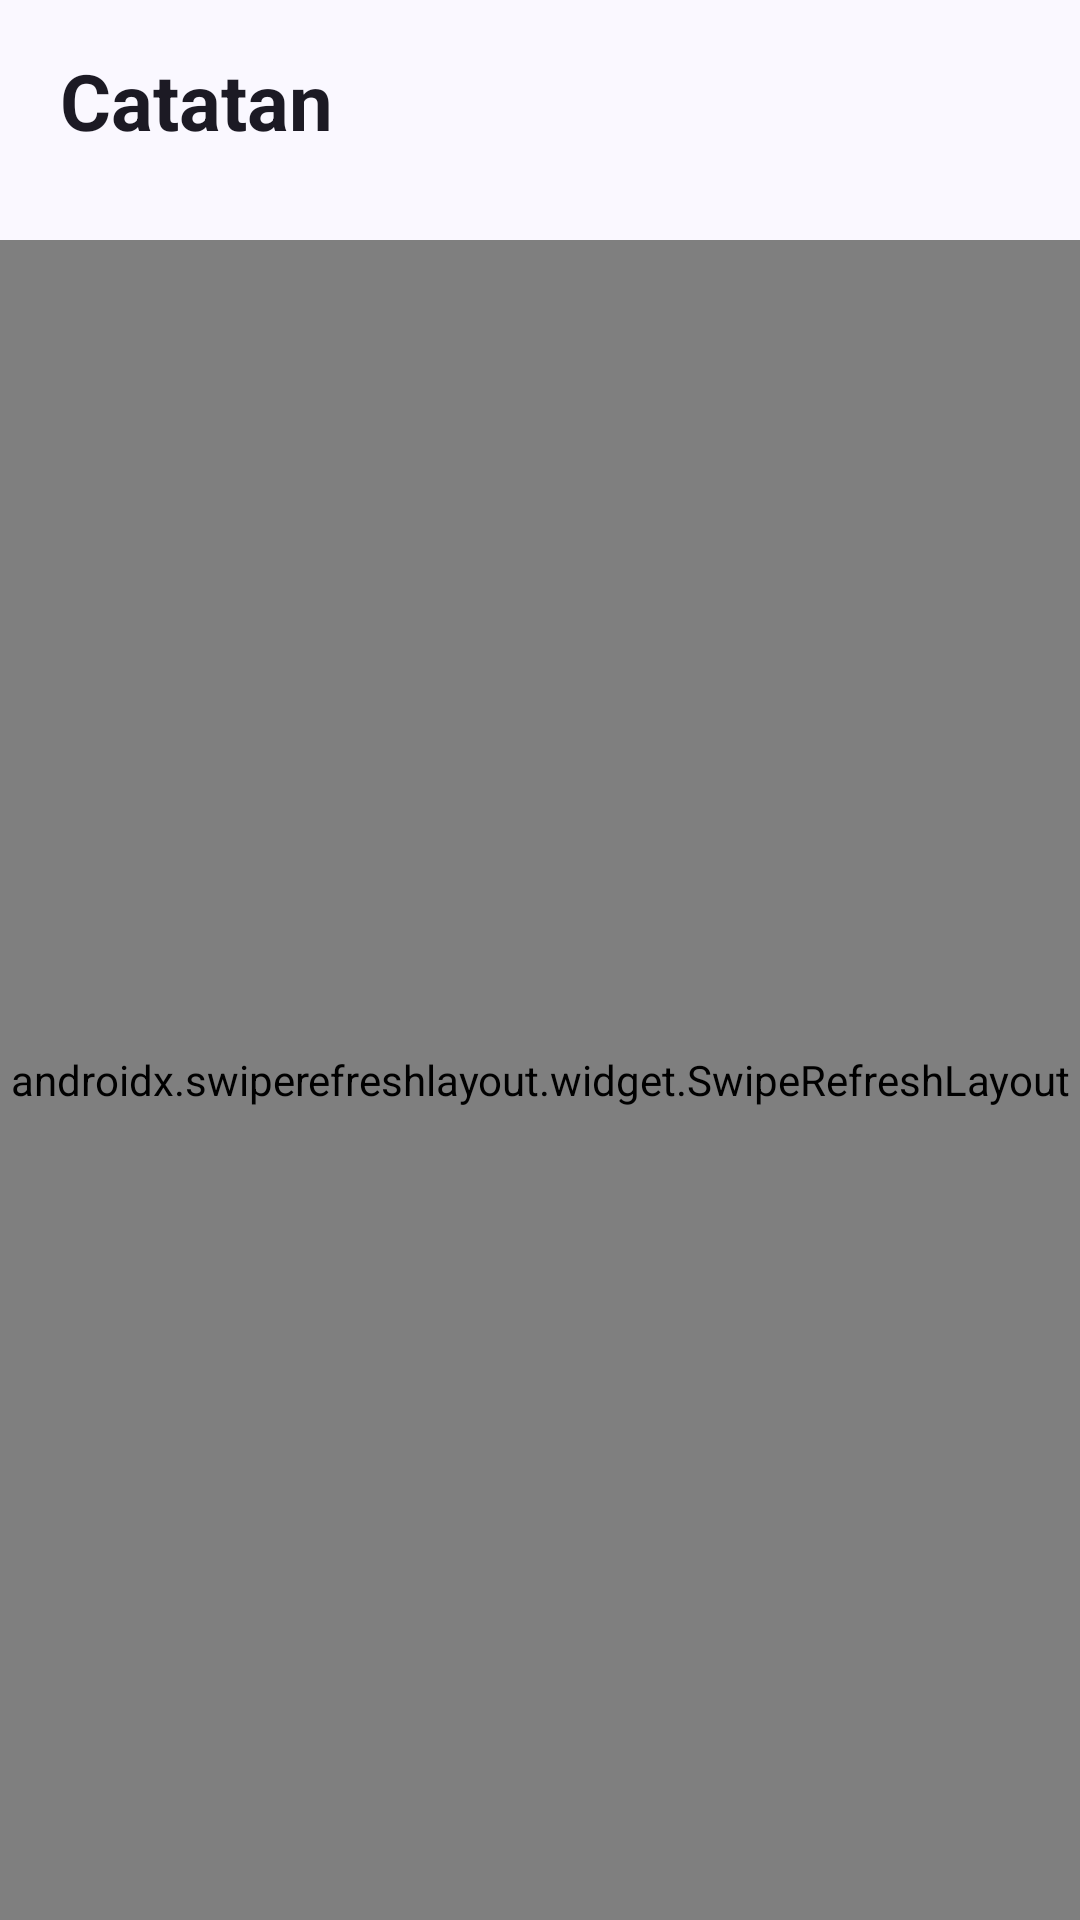

Android layout source for this screen:
<!-- AndroidManifest.xml: application theme Theme.Todoozi -->
<!-- res/layout/fragment_toodozi_list.xml -->
<?xml version="1.0" encoding="utf-8"?>
<LinearLayout xmlns:android="http://schemas.android.com/apk/res/android"
    xmlns:app="http://schemas.android.com/apk/res-auto"
    android:layout_width="match_parent"
    android:layout_height="match_parent"
    android:orientation="vertical">

    <TextView
        android:id="@+id/tvHeaderTitle"
        android:layout_width="wrap_content"
        android:layout_height="wrap_content"
        android:layout_marginStart="20dp"
        android:layout_marginTop="16dp"
        android:text="@string/header_notes"
        android:textAppearance="@style/TextAppearance.Todoozi.Headline"
        android:textSize="26sp" />

    <TextView
        android:id="@+id/tvHeaderSubtitle"
        android:layout_width="wrap_content"
        android:layout_height="wrap_content"
        android:layout_marginStart="20dp"
        android:layout_marginTop="2dp"
        android:layout_marginBottom="8dp"
        android:textColor="?attr/colorOnSurfaceVariant"
        android:textSize="14sp" />

    <FrameLayout
        android:layout_width="match_parent"
        android:layout_height="0dp"
        android:layout_weight="1">

        <androidx.swiperefreshlayout.widget.SwipeRefreshLayout
            android:id="@+id/swipeRefresh"
            android:layout_width="match_parent"
            android:layout_height="match_parent">

            <androidx.recyclerview.widget.RecyclerView
                android:id="@+id/rvToodozi"
                android:layout_width="match_parent"
                android:layout_height="match_parent"
                android:clipToPadding="false"
                android:paddingStart="10dp"
                android:paddingEnd="10dp"
                android:paddingBottom="104dp" />
        </androidx.swiperefreshlayout.widget.SwipeRefreshLayout>

        <LinearLayout
            android:id="@+id/layoutEmpty"
            android:layout_width="match_parent"
            android:layout_height="wrap_content"
            android:layout_gravity="center"
            android:gravity="center_horizontal"
            android:orientation="vertical"
            android:padding="32dp"
            android:visibility="gone">

            <ImageView
                android:id="@+id/ivEmpty"
                android:layout_width="72dp"
                android:layout_height="72dp"
                android:importantForAccessibility="no"
                android:padding="14dp"
                android:src="@drawable/ic_note"
                app:tint="?attr/colorPrimary" />

            <TextView
                android:id="@+id/tvEmptyTitle"
                android:layout_width="wrap_content"
                android:layout_height="wrap_content"
                android:layout_marginTop="8dp"
                android:textColor="?attr/colorOnSurface"
                android:textSize="18sp"
                android:textStyle="bold" />

            <TextView
                android:id="@+id/tvEmptyHint"
                android:layout_width="wrap_content"
                android:layout_height="wrap_content"
                android:layout_marginTop="6dp"
                android:gravity="center"
                android:textColor="?attr/colorOnSurfaceVariant"
                android:textSize="14sp" />
        </LinearLayout>

        <ProgressBar
            android:id="@+id/progressBar"
            style="?android:attr/progressBarStyle"
            android:layout_width="40dp"
            android:layout_height="40dp"
            android:layout_gravity="center"
            android:indeterminateTint="?attr/colorPrimary"
            android:visibility="gone" />
    </FrameLayout>
</LinearLayout>
<!-- resources referenced by this layout -->
<resources>
  <string name="header_notes">Catatan</string>
  <style name="TextAppearance.Todoozi.Headline" parent="TextAppearance.Material3.HeadlineSmall">
          <item name="android:textColor">?attr/colorOnSurface</item>
          <item name="android:textStyle">bold</item>
      </style>
  <style name="Theme.Todoozi" parent="Base.Theme.Todoozi" />
  <style name="Base.Theme.Todoozi" parent="Theme.Material3.DayNight.NoActionBar">
          <item name="colorPrimary">@color/md_primary</item>
          <item name="colorOnPrimary">@color/md_on_primary</item>
          <item name="colorPrimaryContainer">@color/md_primary_container</item>
          <item name="colorOnPrimaryContainer">@color/md_on_primary_container</item>
          <item name="colorSecondary">@color/md_secondary</item>
          <item name="colorSecondaryContainer">@color/md_secondary_container</item>
          <item name="colorOnSecondaryContainer">@color/md_on_secondary_container</item>
          <item name="colorTertiary">@color/md_tertiary</item>
          <item name="colorTertiaryContainer">@color/md_tertiary_container</item>
          <item name="android:colorBackground">@color/md_background</item>
          <item name="colorSurface">@color/md_surface</item>
          <item name="colorSurfaceVariant">@color/md_surface_variant</item>
          <item name="colorOnSurface">@color/md_on_surface</item>
          <item name="colorOnSurfaceVariant">@color/md_on_surface_variant</item>
          <item name="colorOutline">@color/md_outline</item>
          <item name="colorError">@color/md_error</item>
          <item name="colorOnError">@color/md_on_error</item>
          <item name="colorErrorContainer">@color/md_error_container</item>
          <item name="android:windowBackground">@color/md_background</item>
          <item name="android:statusBarColor">@android:color/transparent</item>
          <item name="android:navigationBarColor">@android:color/transparent</item>
          <item name="android:windowLightStatusBar">true</item>
          <item name="android:windowLightNavigationBar" tools:targetApi="27">true</item>
      </style>
  <color name="md_primary">#6C4FD1</color>
  <color name="md_on_primary">#FFFFFF</color>
  <color name="md_primary_container">#EBE4FF</color>
  <color name="md_on_primary_container">#26125F</color>
  <color name="md_secondary">#625B71</color>
  <color name="md_secondary_container">#E8DEF8</color>
  <color name="md_on_secondary_container">#1D192B</color>
  <color name="md_tertiary">#1F8F86</color>
  <color name="md_tertiary_container">#D3F3EF</color>
  <color name="md_background">#FAF8FF</color>
  <color name="md_surface">#FFFFFF</color>
  <color name="md_surface_variant">#EEE9F8</color>
  <color name="md_on_surface">#1C1A24</color>
  <color name="md_on_surface_variant">#5F5A72</color>
  <color name="md_outline">#7B7490</color>
  <color name="md_error">#BA1A1A</color>
  <color name="md_on_error">#FFFFFF</color>
  <color name="md_error_container">#FFE1DE</color>
</resources>
